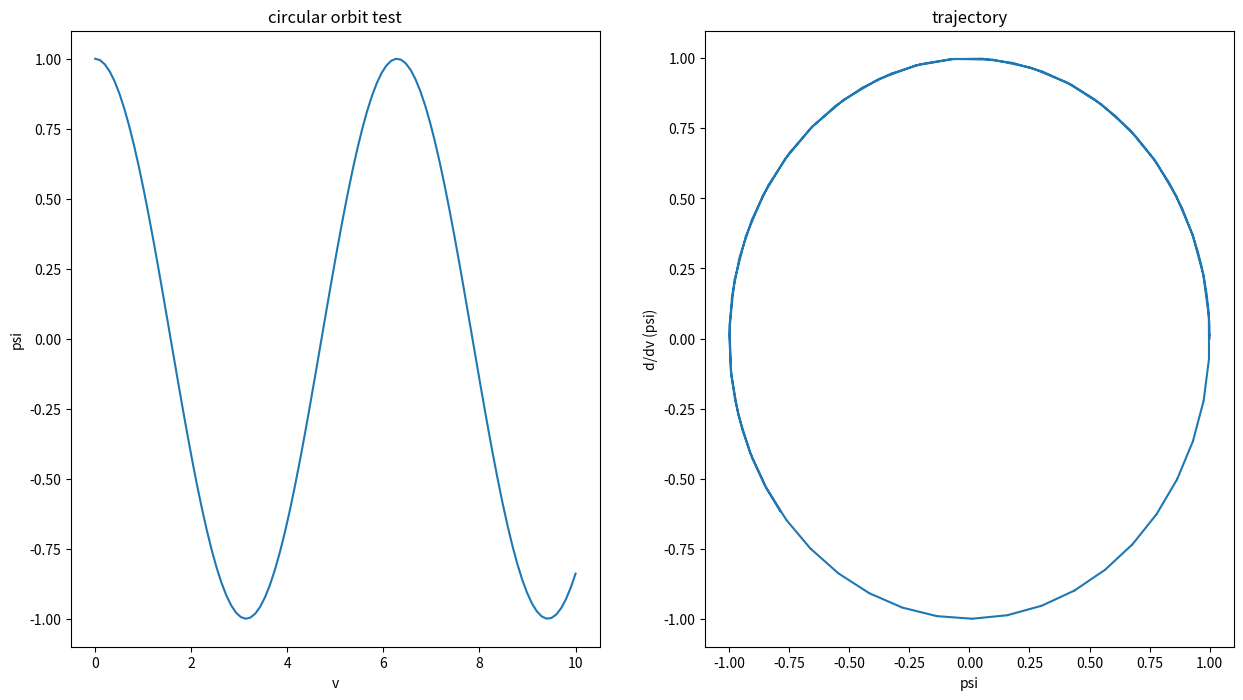

Write Python code to recreate this figure.
from scipy.integrate import odeint
import math
import numpy as np
import matplotlib.pyplot as plt


U_x = []
U_y = []


def dU_dx(U, x):
    U_x.append(U[0])
    U_y.append(U[1])

    x_prime = -U[1]
    y_prime = U[0]

    return [x_prime, y_prime]


duration = 10
resolution = 100

U0 = [1, 0]
xs = np.linspace(0, duration, resolution)
Us = odeint(dU_dx, U0, xs)
ys = Us[:, 0]

fig, (ax1, ax2) = plt.subplots(1, 2, figsize=(15, 8))

ax1.set_title('circular orbit test')
ax1.plot(xs, ys)
ax1.set_xlabel('v')
ax1.set_ylabel('psi')

ax2.set_title('trajectory')
ax2.set_xlabel('psi')
ax2.set_ylabel('d/dv (psi)')
ax2.plot(U_x, U_y)

plt.show()
